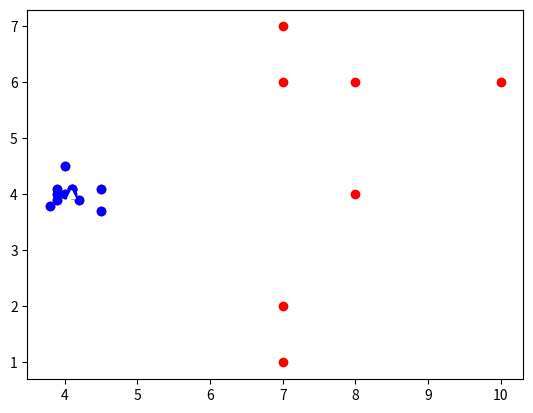

Source code (Python):
import numpy as np
from matplotlib import pyplot as plt

pts = np.float32([
    (4.0,4.0),(4.1,4.1),(4.1,4.0),
    (3.9,4.0),(3.9,4.1),(3.9,3.9),
    (4,4.5),(3.8,3.8),(4.2,3.9),
    (4.1,4.1),(4.5,4.1),(4.5,3.7),

    (7,2),(7,1),(7,6),(8,6),(10,6),(7,7),(8,4),
    ])

mean_pt = np.mean(pts,axis=0)
mean_x,mean_y = mean_pt
diffs = np.apply_along_axis(np.linalg.norm,1,pts - mean_pt)
mean_diff = np.mean(diffs)

filtered = np.float32([pts[i] for i,diff in enumerate(diffs) if diff <= mean_diff])
filtered_mean = np.mean(filtered,axis=0)

plt.plot(pts[:,0],pts[:,1],'ro')
plt.plot(mean_x,mean_y,'w^')
plt.plot(filtered[:,0],filtered[:,1],'bo')
plt.plot(filtered_mean[0],filtered_mean[1],'w^')
plt.show()
